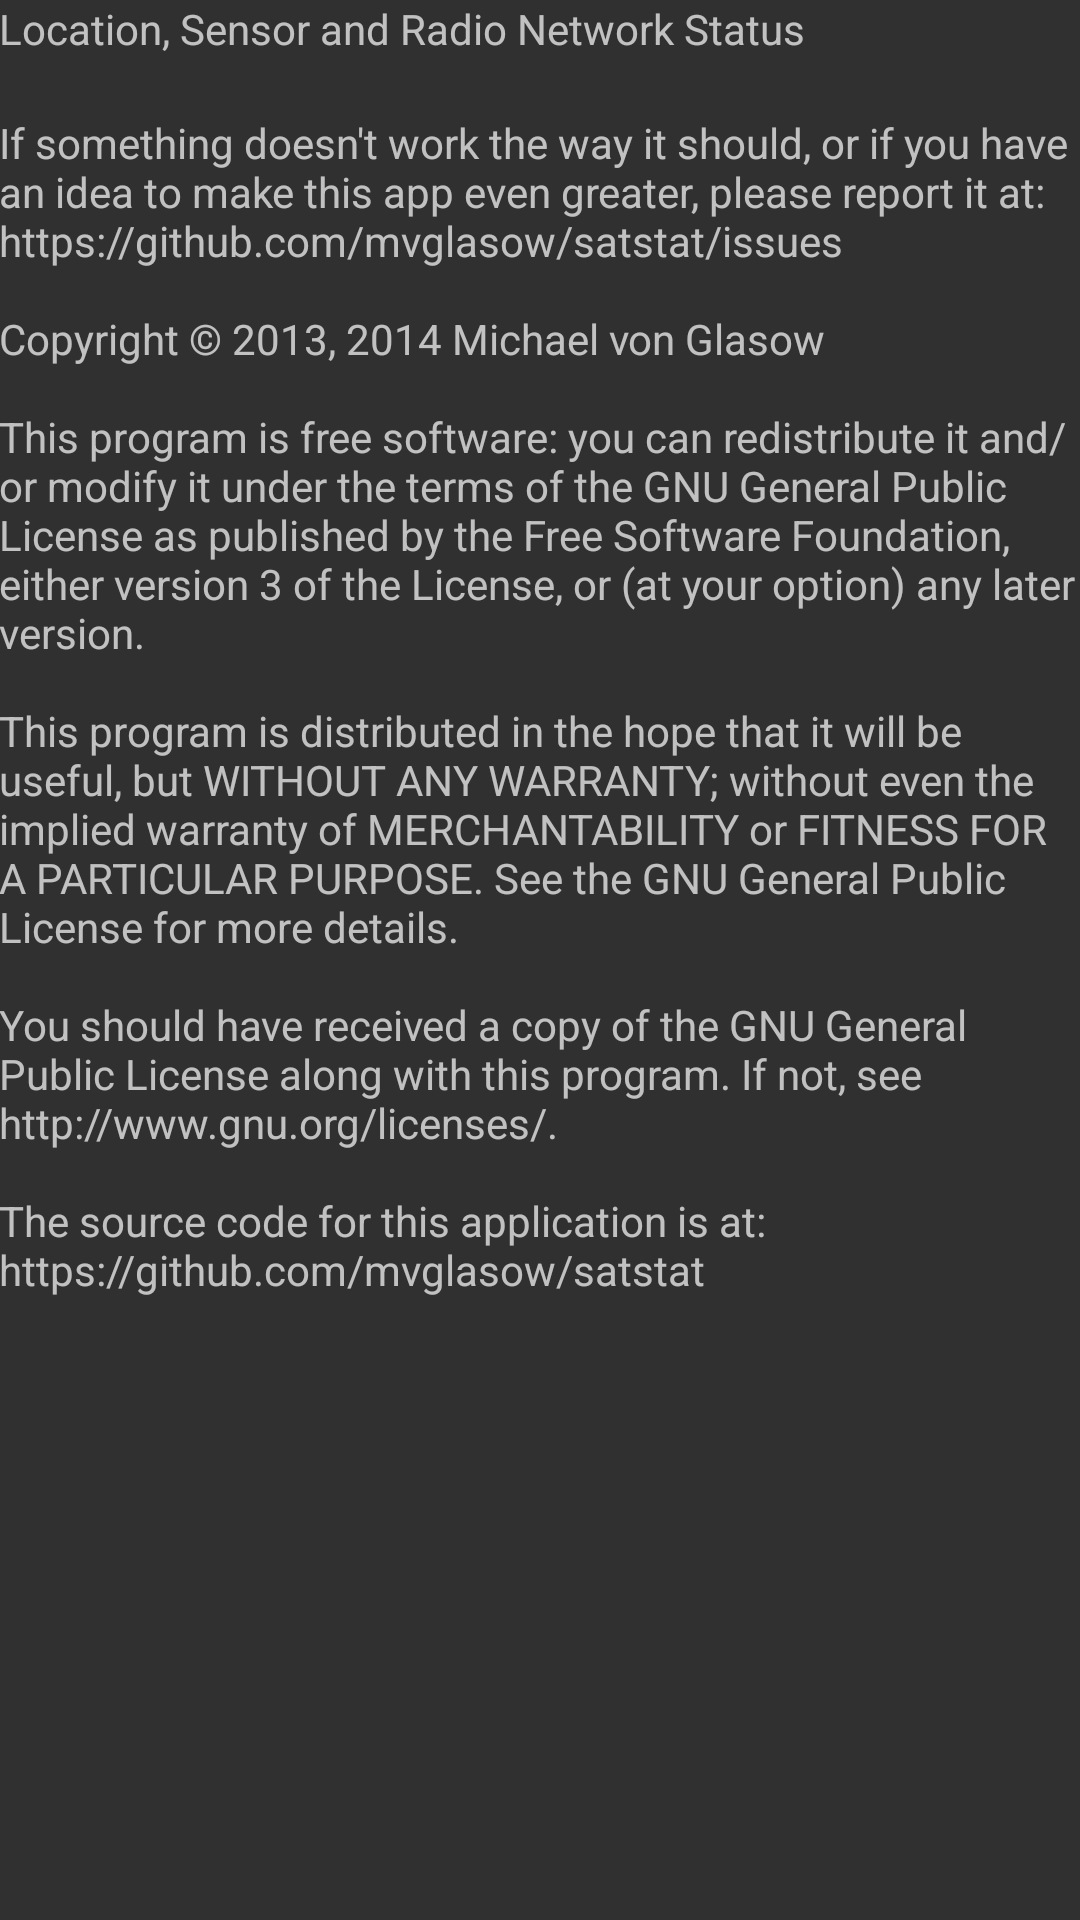

Produce the Android XML layout that renders to this screen, including the resource entries it uses.
<!-- AndroidManifest.xml: application theme AppTheme -->
<!-- res/layout/activity_about.xml -->
<RelativeLayout xmlns:android="http://schemas.android.com/apk/res/android"
    xmlns:tools="http://schemas.android.com/tools"
    android:layout_width="match_parent"
    android:layout_height="match_parent"
    android:paddingBottom="@dimen/activity_vertical_margin"
    android:paddingLeft="@dimen/activity_horizontal_margin"
    android:paddingRight="@dimen/activity_horizontal_margin"
    android:paddingTop="@dimen/activity_vertical_margin"
    tools:context=".AboutActivity" >

    <ScrollView
        android:id="@+id/scrollView1"
        android:layout_width="wrap_content"
        android:layout_height="wrap_content" >

        <LinearLayout
            android:layout_width="match_parent"
            android:layout_height="match_parent"
            android:orientation="vertical" >

            <TextView
                android:id="@+id/aboutCaption"
                android:layout_width="wrap_content"
                android:layout_height="wrap_content"
                android:text="@string/about_caption" />

            <TextView
                android:id="@+id/aboutBuild"
                android:layout_width="wrap_content"
                android:layout_height="wrap_content"
                android:paddingBottom="@dimen/activity_vertical_margin" />

            <TextView
                android:id="@+id/aboutText"
                android:layout_width="wrap_content"
                android:layout_height="wrap_content"
                android:text="@string/about_text" />

            </LinearLayout>
    </ScrollView>

</RelativeLayout>
<!-- resources referenced by this layout -->
<resources>
  <string name="about_caption">Location, Sensor and Radio Network Status</string>
  <string name="about_text">If something doesn\'t work the way it should, or if you have an idea to make this
  		app even greater, please report it at:
  		\nhttps://github.com/mvglasow/satstat/issues
  		\n
  		\nCopyright © 2013, 2014 Michael von Glasow
  		\n
  		\nThis program is free software: you can redistribute it and/or modify
  		it under the terms of the GNU General Public License as published by
  		the Free Software Foundation, either version 3 of the License, or
  		(at your option) any later version.
  		\n
  		\nThis program is distributed in the hope that it will be useful,
  		but WITHOUT ANY WARRANTY; without even the implied warranty of
  		MERCHANTABILITY or FITNESS FOR A PARTICULAR PURPOSE. See the
  		GNU General Public License for more details.
  		\n
  		\nYou should have received a copy of the GNU General Public License
  		along with this program. If not, see http://www.gnu.org/licenses/.
  		\n
  		\nThe source code for this application is at:
  		\nhttps://github.com/mvglasow/satstat</string>
  <style name="AppTheme" parent="AppBaseTheme">
          
      </style>
  <style name="AppBaseTheme" parent="Theme.AppCompat">
          
      </style>
</resources>
